2-way image classification set "data" from GitHub (Yashdot2005/VisionGuard); label vocabulary: defective, normal.

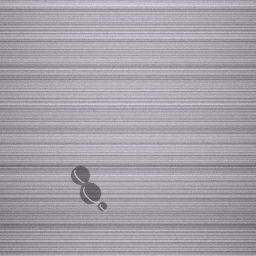
Label: defective

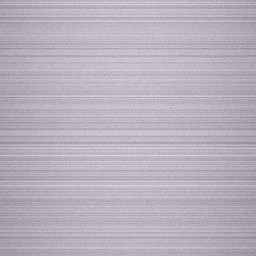
Label: normal

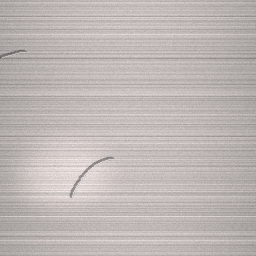
Label: defective

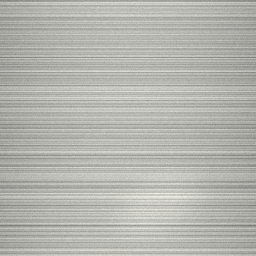
Label: normal

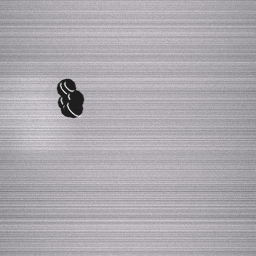
Label: defective

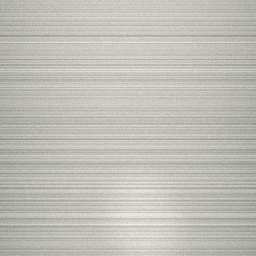
Label: normal
